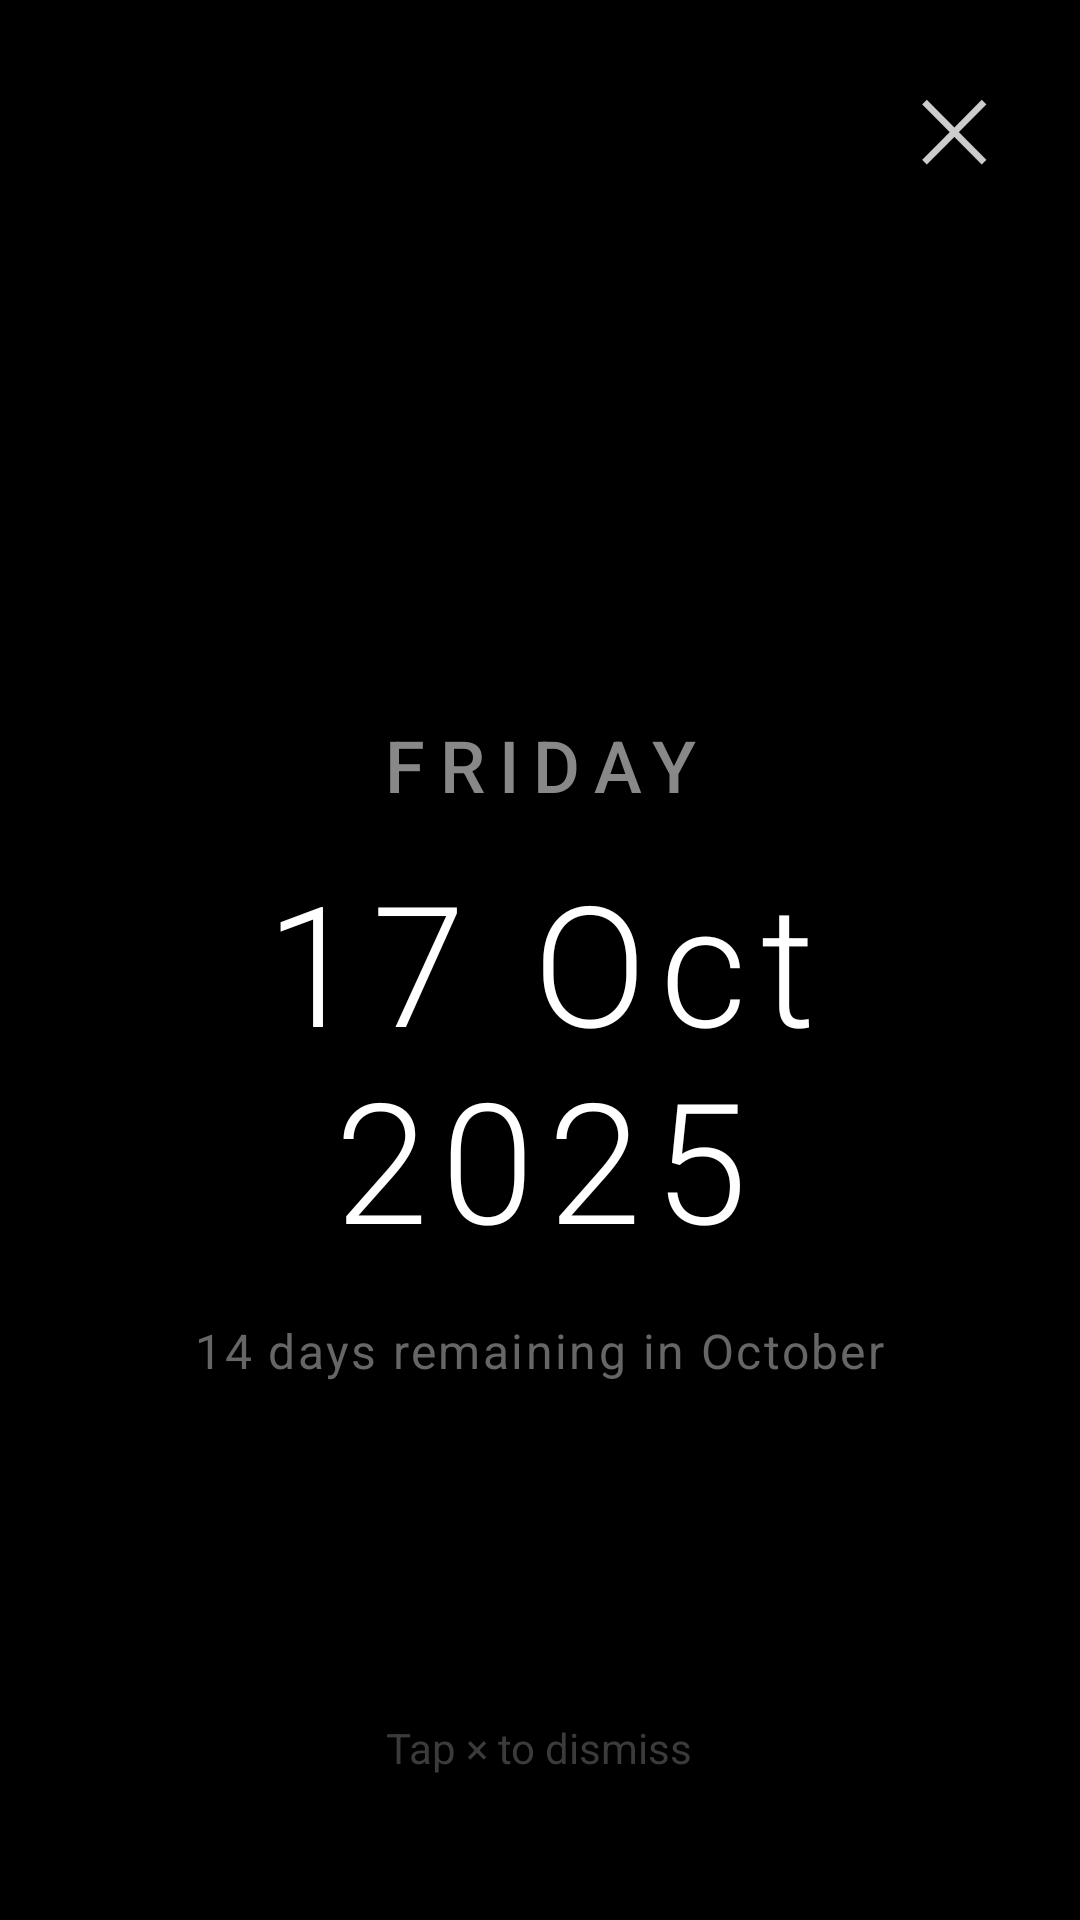

This screen was rendered from an Android layout file. Write that file and the resources it references.
<!-- AndroidManifest.xml: activity theme android:Theme.NoTitleBar.Fullscreen -->
<!-- res/layout/activity_date_reminder.xml -->
<?xml version="1.0" encoding="utf-8"?>
<RelativeLayout xmlns:android="http://schemas.android.com/apk/res/android"
    android:layout_width="match_parent"
    android:layout_height="match_parent"
    android:background="#000000"
    android:fitsSystemWindows="false">

    
    <TextView
        android:id="@+id/closeButton"
        android:layout_width="44dp"
        android:layout_height="44dp"
        android:layout_alignParentTop="true"
        android:layout_alignParentEnd="true"
        android:layout_margin="20dp"
        android:background="@android:color/transparent"
        android:text="✕"
        android:textSize="28sp"
        android:textColor="#FFFFFF"
        android:gravity="center"
        android:clickable="true"
        android:focusable="true"
        android:alpha="0.8"
        android:contentDescription="Close" />

    
    <LinearLayout
        android:layout_width="wrap_content"
        android:layout_height="wrap_content"
        android:layout_centerInParent="true"
        android:orientation="vertical"
        android:gravity="center"
        android:paddingHorizontal="32dp"
        android:paddingTop="60dp">

        
        <ImageView
            android:id="@+id/customImage"
            android:layout_width="220dp"
            android:layout_height="220dp"
            android:layout_marginBottom="40dp"
            android:scaleType="centerCrop"
            android:visibility="gone"
            android:adjustViewBounds="true"
            android:contentDescription="Custom reminder image" />

        
        <TextView
            android:id="@+id/dayOfWeek"
            android:layout_width="wrap_content"
            android:layout_height="wrap_content"
            android:text="FRIDAY"
            android:textSize="24sp"
            android:textColor="#888888"
            android:fontFamily="sans-serif-medium"
            android:letterSpacing="0.2"
            android:gravity="center"
            android:layout_marginBottom="12dp" />

        
        <TextView
            android:id="@+id/reminderDate"
            android:layout_width="wrap_content"
            android:layout_height="wrap_content"
            android:text="17 Oct 2025"
            android:textSize="56sp"
            android:textColor="#FFFFFF"
            android:fontFamily="sans-serif-light"
            android:letterSpacing="0.08"
            android:gravity="center"
            android:layout_marginBottom="16dp" />

        
        <TextView
            android:id="@+id/remainingDays"
            android:layout_width="wrap_content"
            android:layout_height="wrap_content"
            android:text="14 days remaining in October"
            android:textSize="16sp"
            android:textColor="#666666"
            android:fontFamily="sans-serif"
            android:letterSpacing="0.05"
            android:gravity="center" />

    </LinearLayout>

    
    <TextView
        android:id="@+id/hintText"
        android:layout_width="wrap_content"
        android:layout_height="wrap_content"
        android:layout_alignParentBottom="true"
        android:layout_centerHorizontal="true"
        android:layout_marginBottom="48dp"
        android:text="Tap × to dismiss"
        android:textSize="14sp"
        android:textColor="#555555"
        android:fontFamily="sans-serif"
        android:alpha="0.7"
        android:gravity="center" />

</RelativeLayout>
<!-- resources referenced by this layout -->
<resources>

</resources>
